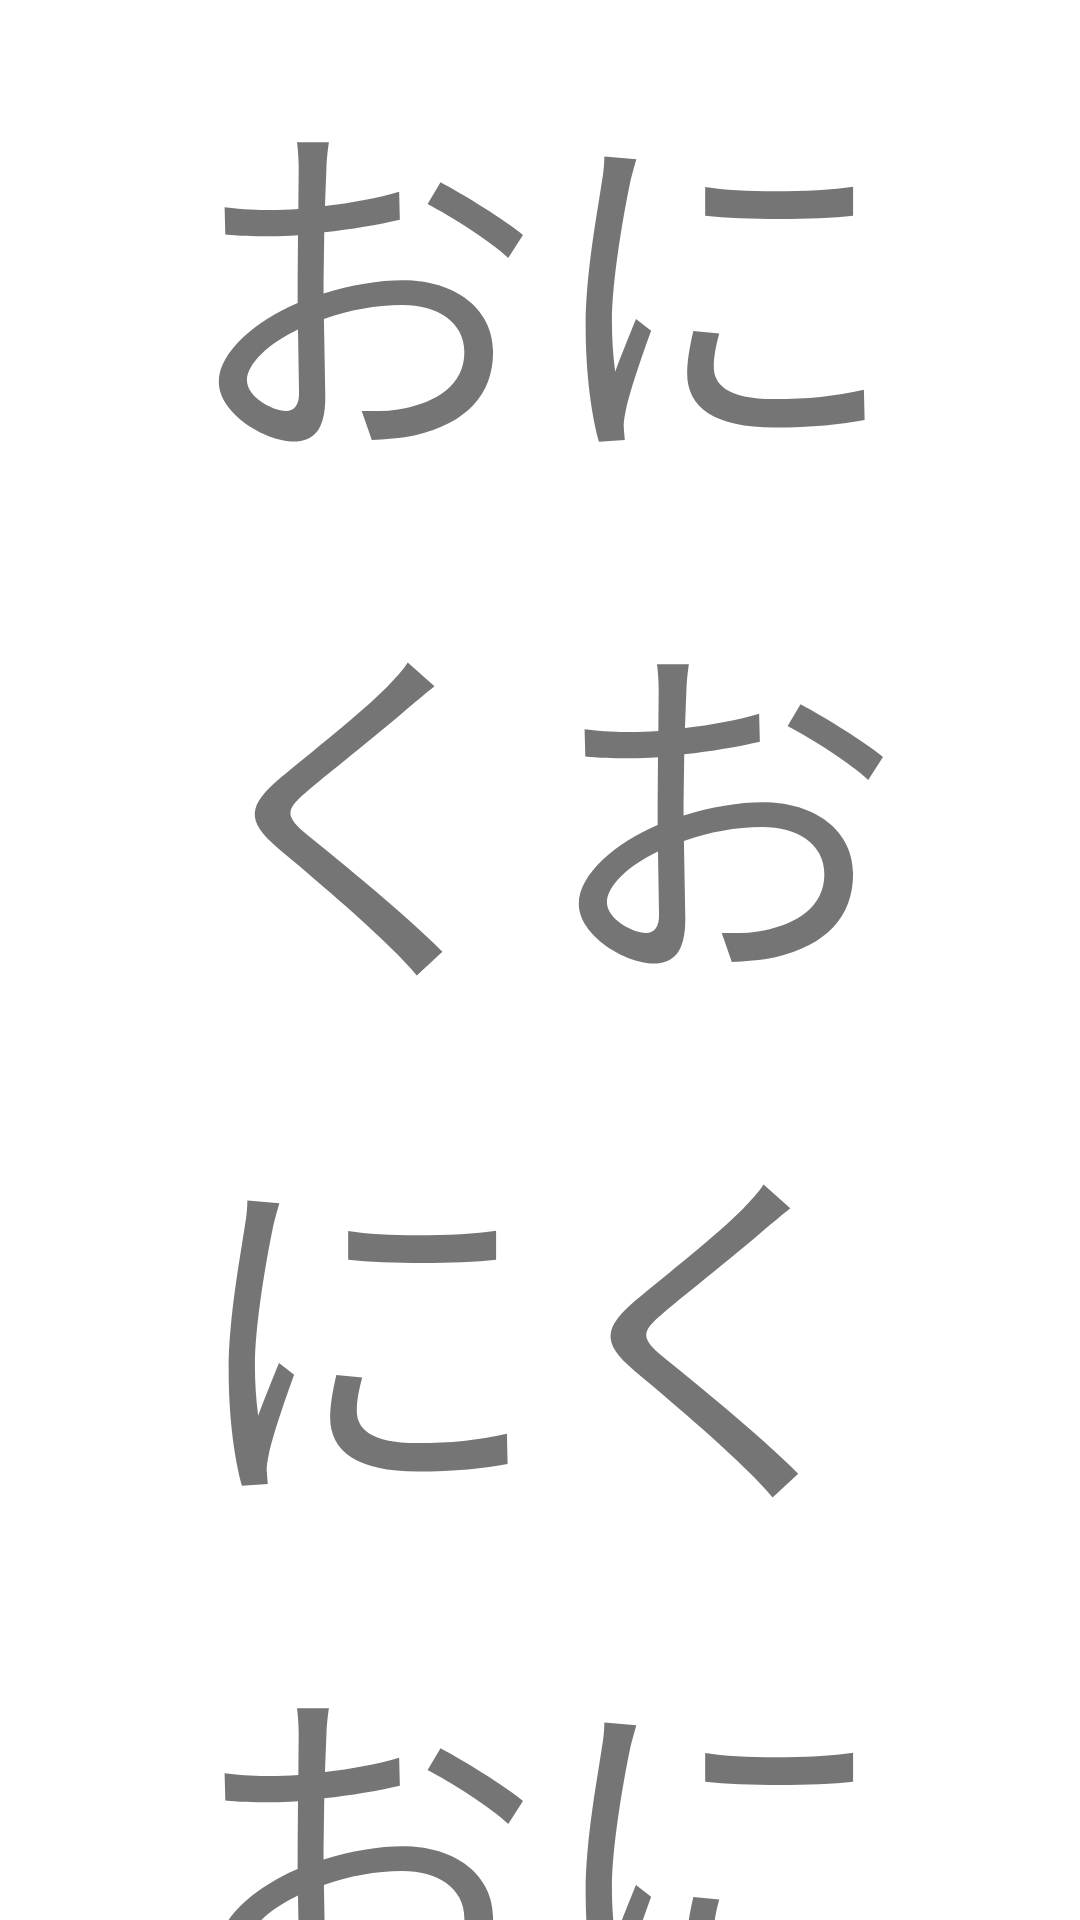

Android layout source for this screen:
<!-- AndroidManifest.xml: application theme Theme.Th225ajisaji -->
<!-- res/layout/fragment_oniku.xml -->
<?xml version="1.0" encoding="utf-8"?>
<androidx.constraintlayout.widget.ConstraintLayout xmlns:android="http://schemas.android.com/apk/res/android"
    xmlns:app="http://schemas.android.com/apk/res-auto"
    xmlns:tools="http://schemas.android.com/tools"
    android:layout_width="match_parent"
    android:layout_height="match_parent"
    >

    <TextView

        android:layout_width="match_parent"
        android:layout_height="wrap_content"
        android:layout_marginStart="8dp"
        android:layout_marginTop="8dp"
        android:layout_marginEnd="8dp"
        android:textAlignment="center"
        android:textSize="120sp"
        android:text="おにくおにくおにくおにく"
        app:layout_constraintBottom_toBottomOf="parent"
        app:layout_constraintEnd_toEndOf="parent"
        app:layout_constraintStart_toStartOf="parent"
        app:layout_constraintTop_toTopOf="parent" />
</androidx.constraintlayout.widget.ConstraintLayout>
<!-- resources referenced by this layout -->
<resources>
  <style name="Theme.Th225ajisaji" parent="Theme.MaterialComponents.DayNight.DarkActionBar">
  
  
          
          <item name="colorPrimary">@color/orange500</item>
          <item name="colorPrimaryVariant">@color/orange700</item>
          <item name="colorOnPrimary">@color/white</item>
          
          <item name="colorSecondary">@color/teal_200</item>
          <item name="colorSecondaryVariant">@color/teal_700</item>
          <item name="colorOnSecondary">@color/black</item>
          
          <item name="android:statusBarColor">?attr/colorPrimaryVariant</item>
          
      </style>
  <color name="orange500">#edbe8e</color>
  <color name="orange700">#bd8e5e</color>
  <color name="white">#FFFFFFFF</color>
  <color name="teal_200">#FF03DAC5</color>
  <color name="teal_700">#FF018786</color>
  <color name="black">#FF000000</color>
</resources>
